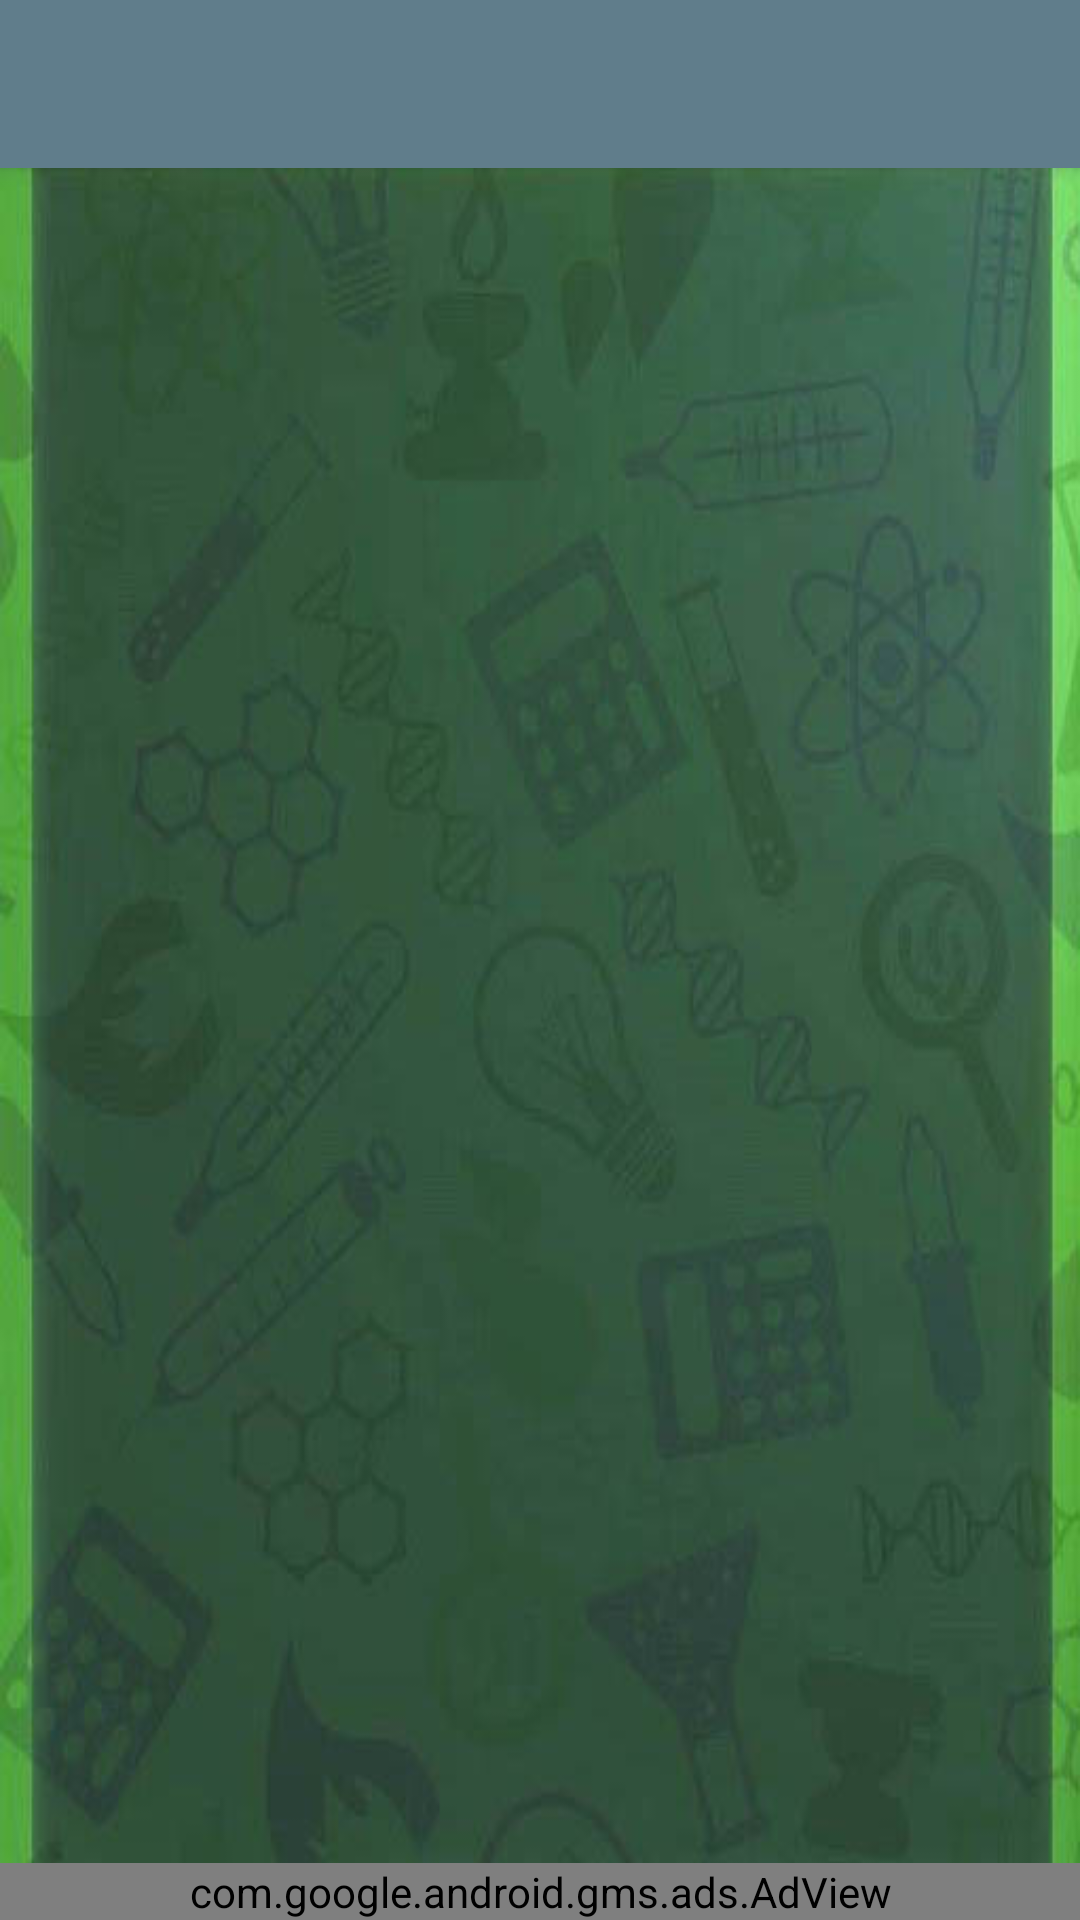

Here is an Android app screen rendered from its layout file. Give the layout XML and the strings, colors and styles it references.
<!-- AndroidManifest.xml: application theme AppTheme -->
<!-- res/layout/second_activity.xml -->
<?xml version="1.0" encoding="utf-8"?>

<android.support.design.widget.CoordinatorLayout xmlns:android="http://schemas.android.com/apk/res/android"
    android:layout_width="fill_parent"
    android:layout_height="match_parent"
    xmlns:ads="http://schemas.android.com/apk/res-auto">

        <android.support.design.widget.AppBarLayout
            android:id="@+id/appbar"
            android:layout_width="match_parent"
            android:layout_height="wrap_content"
            >

            <android.support.v7.widget.Toolbar
                android:id="@+id/toolbar"
                android:layout_width="match_parent"
                android:layout_height="match_parent">

            </android.support.v7.widget.Toolbar>

        </android.support.design.widget.AppBarLayout>
    <android.support.v4.widget.NestedScrollView
        android:layout_width="match_parent"
        android:layout_marginTop="?attr/actionBarSize"
        android:background="@drawable/ktu7979"
        android:layout_height="match_parent">
        <RelativeLayout
            android:orientation="vertical"
            android:layout_width="match_parent"
            android:layout_height="match_parent">
            <TextView
                android:id="@+id/textView1"
                android:layout_width="wrap_content"
                android:layout_height="wrap_content"
                android:textColor="#f0f0eb"
                android:textSize="16sp"
                android:fontFamily="sans-serif-condensed"
                android:layout_marginLeft="20dp"
                android:layout_marginRight="20dp"
                android:layout_marginTop="20dp"
                android:layout_marginBottom="100dp" />
        </RelativeLayout>
    </android.support.v4.widget.NestedScrollView>
    <com.google.android.gms.ads.AdView
        android:id="@+id/adView7"
        android:layout_width="match_parent"
        android:layout_height="wrap_content"
        android:layout_gravity="bottom"
        ads:adUnitId="@string/banner_ad_unit_id"
        ads:adSize="SMART_BANNER" />
</android.support.design.widget.CoordinatorLayout>
<!-- resources referenced by this layout -->
<resources>
  <!-- drawable ktu7979: jpg bitmap (drawable, 44909 bytes) -->
  <style name="AppTheme" parent="Theme.AppCompat.Light.NoActionBar">
          
          <item name="windowActionBar">false</item>
          <item name="windowNoTitle">true</item>
          <item name="windowActionBarOverlay">false</item>
          <item name="colorPrimary">@color/colorPrimary</item>
          <item name="colorPrimaryDark">@color/colorPrimaryDark</item>
          <item name="colorAccent">@color/colorAccent</item>
      </style>
  <color name="colorPrimary">#607D8B</color>
  <color name="colorPrimaryDark">#263238</color>
  <color name="colorAccent">#607D8B</color>
</resources>
